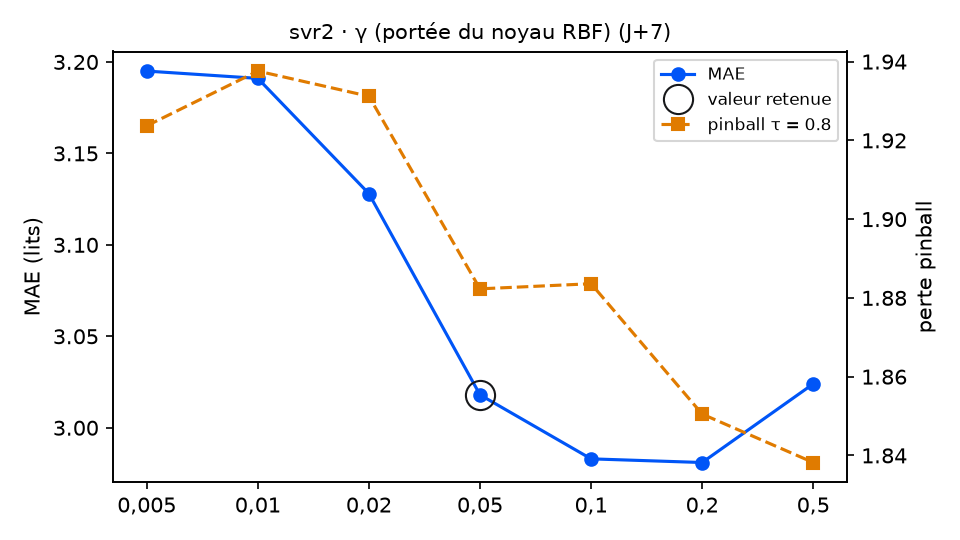

The data file committed next to this chart (first rows):
variante; MAE; RMSE; biais; pinball τ=0.8; temps (s); DM p (pinball τ=0.8); p Holm; vs choix retenu
gamma = 0,005; 3.195; 3.831; -1.086; 1.924; 0.4; 0.5491; 1.0; équivalent
gamma = 0,01; 3.191; 3.841; -1.141; 1.938; 0.7; 0.2998; 1.0; équivalent
gamma = 0,02; 3.128; 3.796; -1.224; 1.931; 0.8; 0.1297; 0.7782; équivalent
gamma = 0,05 (retenu); 3.018; 3.664; -1.244; 1.882; 0.8; ; ; — choix retenu
gamma = 0,1; 2.983; 3.618; -1.306; 1.884; 1.1; 0.9791; 1.0; équivalent
gamma = 0,2; 2.981; 3.588; -1.2; 1.851; 0.9; 0.7092; 1.0; équivalent
gamma = 0,5; 3.024; 3.613; -1.087; 1.838; 0.6; 0.6918; 1.0; équivalent
